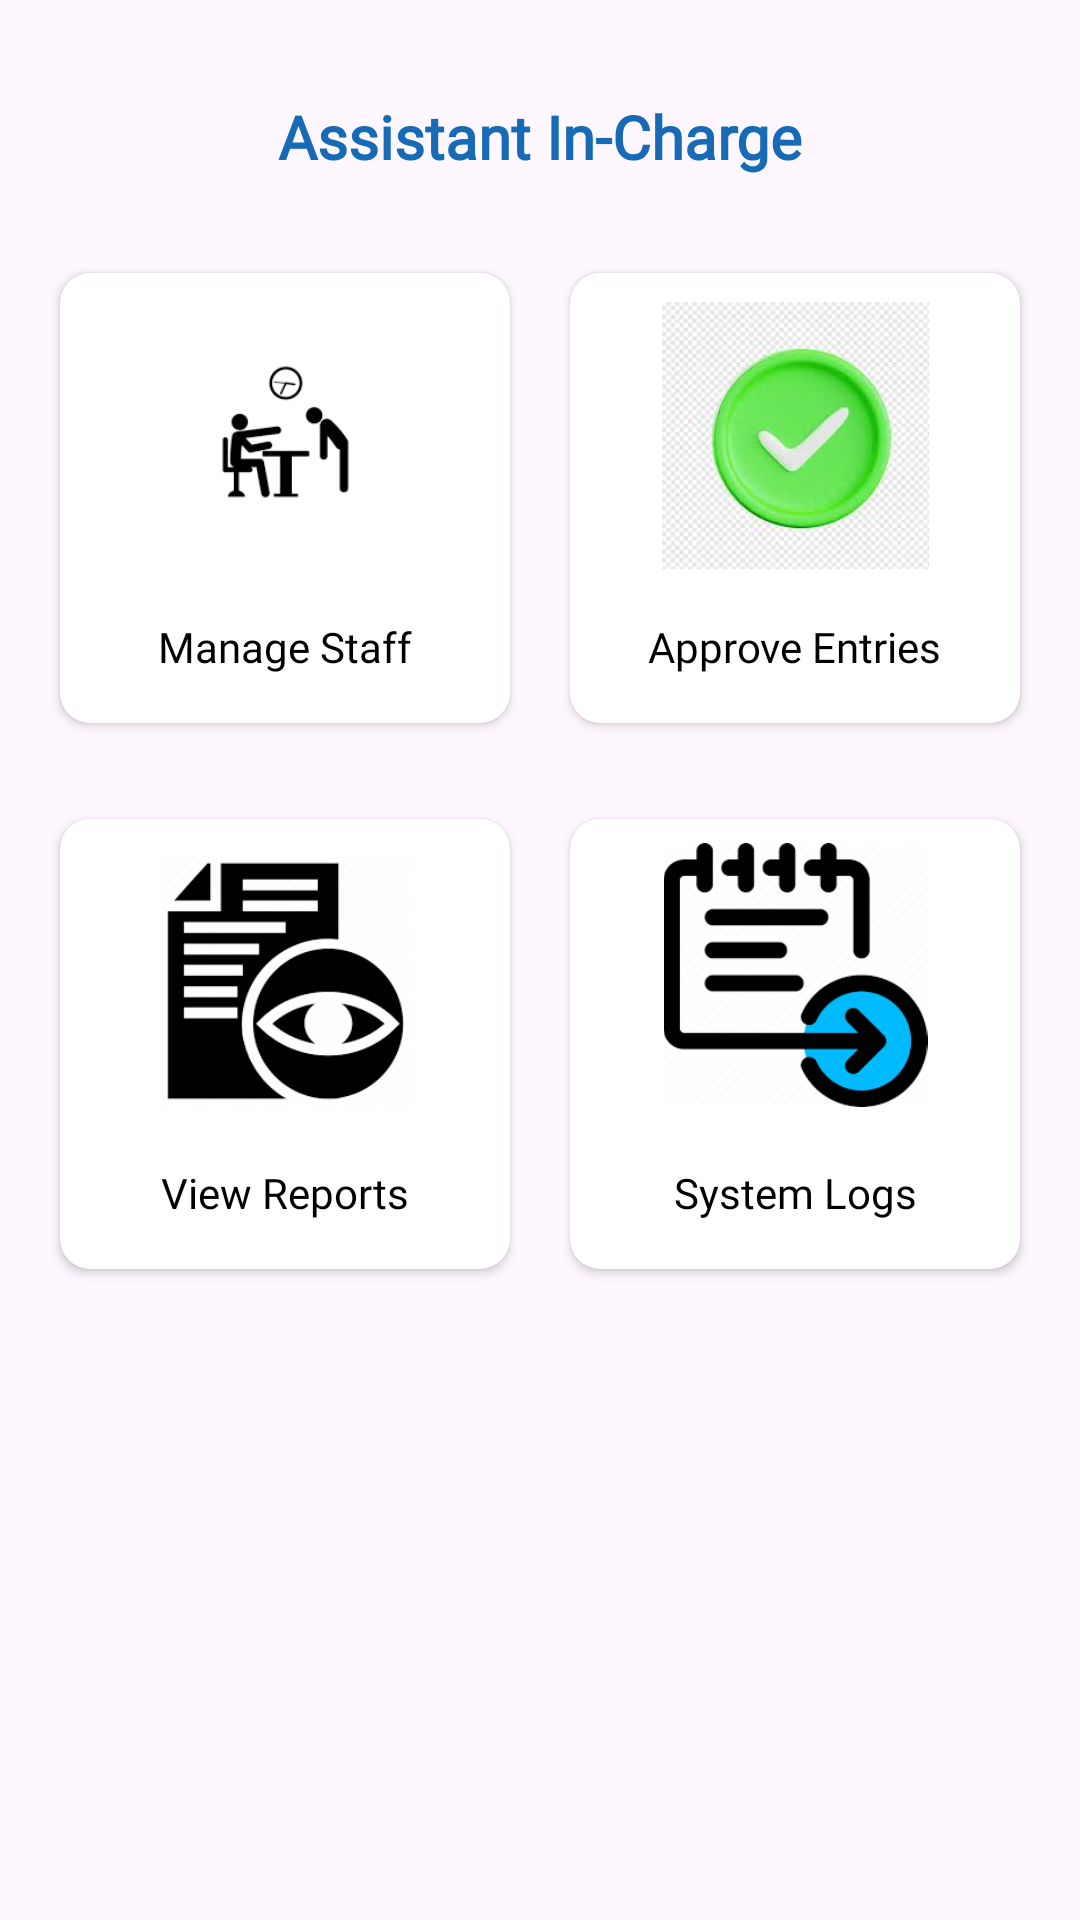

Write the Android layout XML for this screen, with the resource values it uses.
<!-- AndroidManifest.xml: application theme Base.Theme.SarghodhaPC -->
<!-- res/layout/fragment_assistant__dashboard_.xml -->
<?xml version="1.0" encoding="utf-8"?>
<FrameLayout xmlns:android="http://schemas.android.com/apk/res/android"
    xmlns:app="http://schemas.android.com/apk/res-auto"
    xmlns:tools="http://schemas.android.com/tools"
    android:layout_width="match_parent"
    android:layout_height="match_parent"
    tools:context=".UI.Fragments.Assistant_Dashboard_Fragment">

    <androidx.core.widget.NestedScrollView
        android:layout_width="match_parent"
        android:layout_height="match_parent"
        android:fillViewport="true">

        <androidx.constraintlayout.widget.ConstraintLayout
            android:layout_width="match_parent"
            android:layout_height="wrap_content"
            android:paddingBottom="16dp">

            
            <TextView
                android:id="@+id/textView2"
                android:layout_width="wrap_content"
                android:layout_height="wrap_content"
                android:layout_marginTop="32dp"
                android:fontFamily="@font/poppins_semibold"
                android:text="Assistant In-Charge"
                android:textColor="#176AB5"
                android:textSize="20sp"
                android:textStyle="bold"
                app:layout_constraintEnd_toEndOf="parent"
                app:layout_constraintStart_toStartOf="parent"
                app:layout_constraintTop_toTopOf="parent" />

            
            <androidx.cardview.widget.CardView
                android:id="@+id/cardView_manage_staff"
                android:layout_width="150dp"
                android:layout_height="150dp"
                android:layout_marginTop="32dp"
                app:cardCornerRadius="10dp"
                app:layout_constraintEnd_toStartOf="@+id/cardView_approve_entries"
                app:layout_constraintHorizontal_bias="0.5"
                app:layout_constraintStart_toStartOf="parent"
                app:layout_constraintTop_toBottomOf="@+id/textView2">

                <androidx.constraintlayout.widget.ConstraintLayout
                    android:layout_width="match_parent"
                    android:layout_height="match_parent">

                    <ImageView
                        android:id="@+id/imageView_manage_staff"
                        android:layout_width="87dp"
                        android:layout_height="90dp"
                        android:layout_marginTop="8dp"
                        android:src="@drawable/manage_staff"
                        app:layout_constraintEnd_toEndOf="parent"
                        app:layout_constraintStart_toStartOf="parent"
                        app:layout_constraintTop_toTopOf="parent" />

                    <TextView
                        android:id="@+id/textView_manage_staff"
                        android:layout_width="wrap_content"
                        android:layout_height="wrap_content"
                        android:layout_marginBottom="16dp"
                        android:fontFamily="@font/poppins_semibold"
                        android:text="Manage Staff"
                        android:textColor="#000000"
                        android:textSize="14sp"
                        app:layout_constraintBottom_toBottomOf="parent"
                        app:layout_constraintEnd_toEndOf="parent"
                        app:layout_constraintStart_toStartOf="parent" />
                </androidx.constraintlayout.widget.ConstraintLayout>
            </androidx.cardview.widget.CardView>

            <androidx.cardview.widget.CardView
                android:id="@+id/cardView_approve_entries"
                android:layout_width="150dp"
                android:layout_height="150dp"
                app:cardCornerRadius="10dp"
                app:layout_constraintEnd_toEndOf="parent"
                app:layout_constraintHorizontal_bias="0.5"
                app:layout_constraintStart_toEndOf="@+id/cardView_manage_staff"
                app:layout_constraintTop_toTopOf="@+id/cardView_manage_staff">

                <androidx.constraintlayout.widget.ConstraintLayout
                    android:layout_width="match_parent"
                    android:layout_height="match_parent">

                    <ImageView
                        android:id="@+id/imageView_approve_entries"
                        android:layout_width="89dp"
                        android:layout_height="92dp"
                        android:layout_marginTop="8dp"
                        android:src="@drawable/approve_entries"
                        app:layout_constraintEnd_toEndOf="parent"
                        app:layout_constraintStart_toStartOf="parent"
                        app:layout_constraintTop_toTopOf="parent" />

                    <TextView
                        android:id="@+id/textView_approve_entries"
                        android:layout_width="wrap_content"
                        android:layout_height="wrap_content"
                        android:layout_marginBottom="16dp"
                        android:fontFamily="@font/poppins_semibold"
                        android:text="Approve Entries"
                        android:textColor="#000000"
                        android:textSize="14sp"
                        app:layout_constraintBottom_toBottomOf="parent"
                        app:layout_constraintEnd_toEndOf="parent"
                        app:layout_constraintStart_toStartOf="parent" />
                </androidx.constraintlayout.widget.ConstraintLayout>
            </androidx.cardview.widget.CardView>

            
            <androidx.cardview.widget.CardView
                android:id="@+id/cardView_view_reports"
                android:layout_width="150dp"
                android:layout_height="150dp"
                android:layout_marginTop="32dp"
                app:cardCornerRadius="10dp"
                app:layout_constraintEnd_toStartOf="@+id/cardView_system_logs"
                app:layout_constraintHorizontal_bias="0.5"
                app:layout_constraintStart_toStartOf="parent"
                app:layout_constraintTop_toBottomOf="@+id/cardView_manage_staff">

                <androidx.constraintlayout.widget.ConstraintLayout
                    android:layout_width="match_parent"
                    android:layout_height="match_parent">

                    <ImageView
                        android:id="@+id/imageView_view_reports"
                        android:layout_width="85dp"
                        android:layout_height="92dp"
                        android:layout_marginTop="8dp"
                        android:src="@drawable/view_reports"
                        app:layout_constraintEnd_toEndOf="parent"
                        app:layout_constraintStart_toStartOf="parent"
                        app:layout_constraintTop_toTopOf="parent" />

                    <TextView
                        android:id="@+id/textView_view_reports"
                        android:layout_width="wrap_content"
                        android:layout_height="wrap_content"
                        android:layout_marginBottom="16dp"
                        android:fontFamily="@font/poppins_semibold"
                        android:text="View Reports"
                        android:textColor="#000000"
                        android:textSize="14sp"
                        app:layout_constraintBottom_toBottomOf="parent"
                        app:layout_constraintEnd_toEndOf="parent"
                        app:layout_constraintStart_toStartOf="parent" />
                </androidx.constraintlayout.widget.ConstraintLayout>
            </androidx.cardview.widget.CardView>

            <androidx.cardview.widget.CardView
                android:id="@+id/cardView_system_logs"
                android:layout_width="150dp"
                android:layout_height="150dp"
                app:cardCornerRadius="10dp"
                app:layout_constraintEnd_toEndOf="parent"
                app:layout_constraintHorizontal_bias="0.5"
                app:layout_constraintStart_toEndOf="@+id/cardView_view_reports"
                app:layout_constraintTop_toTopOf="@+id/cardView_view_reports">

                <androidx.constraintlayout.widget.ConstraintLayout
                    android:layout_width="match_parent"
                    android:layout_height="match_parent">

                    <ImageView
                        android:id="@+id/imageView_system_logs"
                        android:layout_width="97dp"
                        android:layout_height="88dp"
                        android:layout_marginTop="8dp"
                        android:src="@drawable/system_logs"
                        app:layout_constraintEnd_toEndOf="parent"
                        app:layout_constraintStart_toStartOf="parent"
                        app:layout_constraintTop_toTopOf="parent" />

                    <TextView
                        android:id="@+id/textView_system_logs"
                        android:layout_width="wrap_content"
                        android:layout_height="wrap_content"
                        android:layout_marginBottom="16dp"
                        android:fontFamily="@font/poppins_semibold"
                        android:text="System Logs"
                        android:textColor="#000000"
                        android:textSize="14sp"
                        app:layout_constraintBottom_toBottomOf="parent"
                        app:layout_constraintEnd_toEndOf="parent"
                        app:layout_constraintStart_toStartOf="parent" />
                </androidx.constraintlayout.widget.ConstraintLayout>
            </androidx.cardview.widget.CardView>

        </androidx.constraintlayout.widget.ConstraintLayout>
    </androidx.core.widget.NestedScrollView>
</FrameLayout>
<!-- resources referenced by this layout -->
<resources>
  <!-- drawable approve_entries: jpeg bitmap (drawable, 6703 bytes) -->
  <!-- drawable manage_staff: png bitmap (drawable, 1914 bytes) -->
  <!-- drawable system_logs: png bitmap (drawable, 6185 bytes) -->
  <!-- drawable view_reports: png bitmap (drawable, 6093 bytes) -->
  <style name="Base.Theme.SarghodhaPC" parent="Theme.Material3.Light.NoActionBar">
          
          
  
      </style>
</resources>
